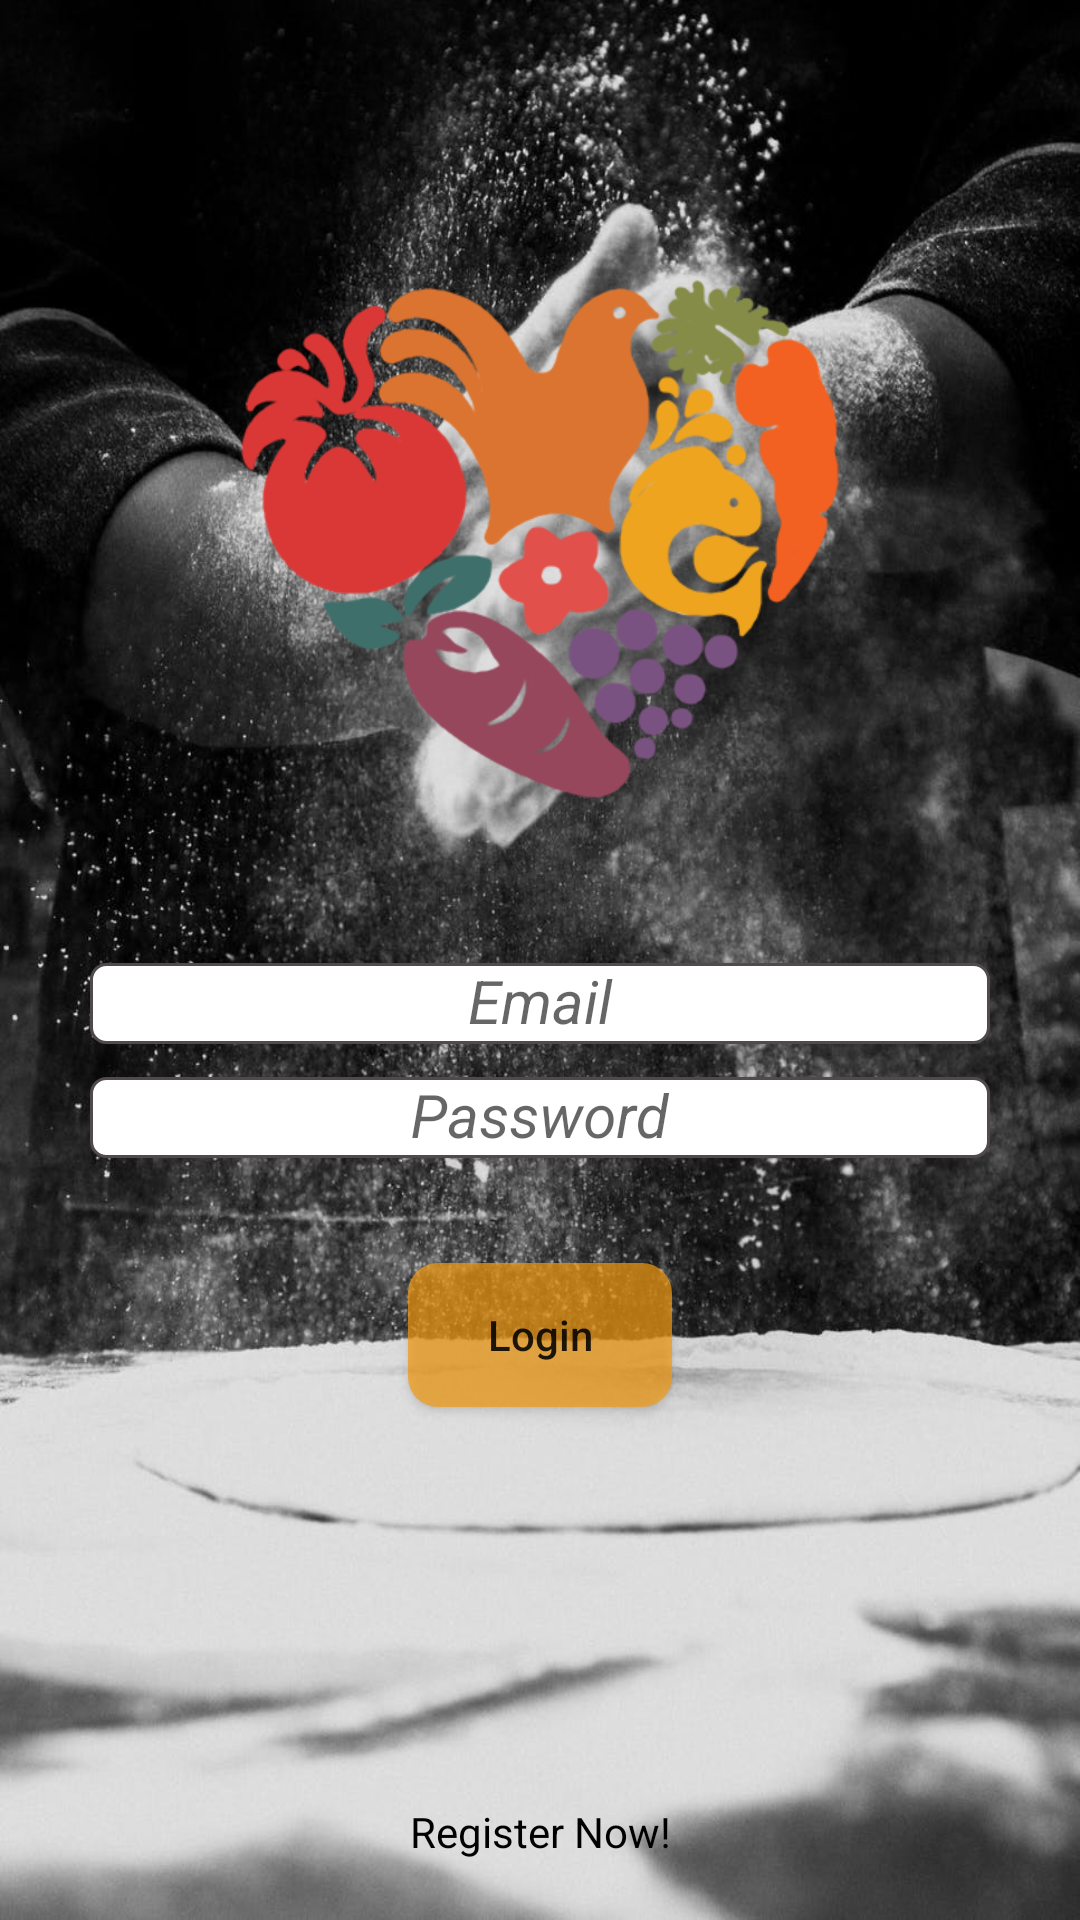

Reconstruct the res/layout file that produces this screen, plus the resources it refers to.
<!-- AndroidManifest.xml: activity theme AppTheme -->
<!-- res/layout/activity_login.xml -->
<?xml version="1.0" encoding="utf-8"?>
<RelativeLayout

    xmlns:android="http://schemas.android.com/apk/res/android"
    xmlns:tools="http://schemas.android.com/tools"
    android:layout_width="match_parent"
    android:layout_height="match_parent"
    android:background="@drawable/login"
    android:paddingLeft="30dp"
    android:paddingRight="30dp"
    android:paddingTop="80dp"
    android:gravity="center"
    android:layout_gravity="center"
    tools:context=".LoginActivity">

    <RelativeLayout
        android:id="@+id/layoutlogo"
        android:layout_width="wrap_content"
        android:layout_height="wrap_content"
        android:layout_centerHorizontal="true"
        android:gravity="center">
    <ImageView

        android:layout_width="wrap_content"
        android:layout_height="wrap_content"
        android:layout_marginBottom="30dp"
        android:src="@drawable/logostart" />
    </RelativeLayout>
    <com.google.android.material.textfield.TextInputLayout
        android:id="@+id/layoutemail"
        android:layout_width="match_parent"
        android:layout_height="wrap_content"
        android:layout_below="@+id/layoutlogo">

        <EditText
            android:inputType="textEmailAddress"
            android:hint="Email"
            android:background="@drawable/round3"
            android:gravity="center"
            android:textSize="20dp"
            android:textStyle="italic"
            android:id="@+id/email"
            android:layout_width="match_parent"
            android:layout_height="wrap_content"/>
    </com.google.android.material.textfield.TextInputLayout>

    <com.google.android.material.textfield.TextInputLayout
        android:id="@+id/layoutpassword"
        android:layout_width="match_parent"
        android:layout_height="wrap_content"
        android:layout_below="@+id/layoutemail">

        <EditText
            android:inputType="textPassword"
            android:hint="Password"
            android:id="@+id/password"
            android:gravity="center"
            android:textStyle="italic"
            android:background="@drawable/round3"
            android:textSize="20dp"
            android:layout_width="match_parent"
            android:layout_height="wrap_content"/>
    </com.google.android.material.textfield.TextInputLayout>

    <ProgressBar
        android:id="@+id/loading"
        android:layout_marginTop="35dp"
        android:layout_below="@+id/layoutpassword"
        android:layout_centerHorizontal="true"
        android:layout_width="wrap_content"
        android:layout_height="wrap_content"
        android:visibility="gone"/>

    <Button
        android:id="@+id/btn_login"
        android:layout_below="@id/loading"
        android:background="@drawable/roundbtnlogin"
        android:textAllCaps="false"
        android:text="Login"
        android:gravity="center"

        android:layout_centerHorizontal="true"
        android:layout_marginTop="35dp"
        android:layout_width="wrap_content"
        android:layout_height="wrap_content"/>

    <TextView
        android:id="@+id/link_regist"
        android:layout_marginBottom="20dp"
        android:gravity="center"
        android:textColor="#000000"
        android:text="Register Now!"
        android:layout_alignParentBottom="true"
        android:layout_width="match_parent"
        android:layout_height="wrap_content"/>

</RelativeLayout>
<!-- resources referenced by this layout -->
<resources>
  <!-- drawable login: jpeg bitmap (drawable-xxhdpi, 144952 bytes) -->
  <!-- drawable logostart: png bitmap (drawable-xhdpi, 75533 bytes) -->
  <!-- drawable round3 (drawable-xxxhdpi) -->
  <?xml version="1.0" encoding="utf-8"?>
  <shape xmlns:android="http://schemas.android.com/apk/res/android"
      android:shape="rectangle"
      android:padding="5dp">
      <solid android:color="#ffffff"/> 
      <corners
          android:bottomRightRadius="5dp"
          android:bottomLeftRadius="5dp"
          android:topLeftRadius="5dp"
          android:topRightRadius="5dp"/>
      <stroke android:width="1dip" android:color="#504A4B"/>
  
  </shape>
  <!-- drawable roundbtnlogin (drawable-v24) -->
  <?xml version="1.0" encoding="utf-8"?>
  <shape xmlns:android="http://schemas.android.com/apk/res/android"
      android:shape="rectangle"
      android:padding="5dp">
      <solid android:color="#b5f39c12"/> 
      <corners
          android:bottomRightRadius="10dp"
          android:bottomLeftRadius="10dp"
          android:topLeftRadius="10dp"
          android:topRightRadius="10dp"/>
  </shape>
  <style name="AppTheme" parent="Theme.AppCompat.Light.DarkActionBar">
          Customize your theme here.
  
          <item name="colorPrimary" tools:ignore="NewApi">#b5f39c12</item>
          <item name="colorPrimaryDark" tools:ignore="NewApi">#504A4B</item>
          <item name="colorAccent" tools:ignore="NewApi">#ffff</item>
      </style>
</resources>
